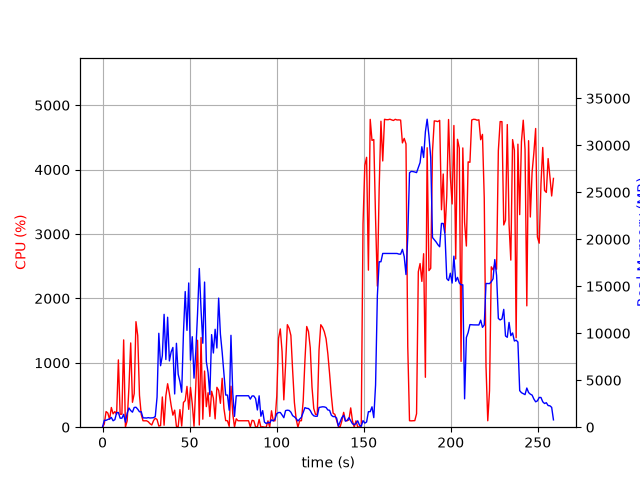

Values plotted in this chart, from the file beside it:
elapsed_time, nproc, cpu, mem_real, mem_virtual
6.270408630371094e-05, 1, 0.0, 10.41, 27666
1.009, 6, 51.5, 734, 10460
2.02, 5, 242.6, 730.8, 10003
3.031, 5, 219.8, 823.6, 10091
4.041, 7, 121.8, 884.1, 14470
5.051, 7, 305.9, 1038, 18177
6.061, 5, 206.6, 685.4, 10085
7.072, 5, 242.6, 803.8, 10197
8.082, 8, 201.2, 1537, 29686
9.097, 11, 1045, 1567, 28342
10.11, 6, 201.0, 961.8, 15544
11.12, 5, 201.8, 954.7, 12422
12.13, 6, 1356, 1367, 22491
13.14, 6, 1.0, 530, 5722
14.15, 7, 100.2, 1487, 11114
15.16, 8, 620.0, 2045, 19945
16.17, 4, 1309, 1771, 18059
17.18, 4, 386.6, 1600, 15635
18.19, 4, 520.8, 2100, 22914
19.2, 4, 1639, 2127, 22968
20.21, 4, 1422, 1914, 19410
21.22, 4, 495.1, 1640, 15848
22.23, 4, 198.4, 1644, 15848
23.23, 3, 100.1, 988.4, 9986
24.24, 3, 99.2, 990.4, 9986
25.25, 3, 100.2, 977.8, 9986
26.26, 6, 85.0, 1016, 11191
27.27, 3, 54.4, 981.8, 11074
28.28, 3, 34.6, 990.2, 11074
29.29, 3, 102.9, 1008, 11074
30.3, 4, 139.5, 1150, 34031
31.31, 4, 118.9, 3201, 42157
32.32, 8, 17.9, 9995, 65474
33.33, 10, 24.7, 6543, 78945
34.34, 9, 469.3, 7614, 81266
35.35, 11, 30.6, 12011, 89536
36.37, 7, 485.5, 7202, 63687
37.38, 8, 675.1, 11703, 119972
38.39, 9, 523.6, 7053, 117464
39.4, 8, 338.4, 8009, 95226
40.41, 8, 187.0, 8487, 84931
41.43, 7, 264.8, 3538, 56826
42.43, 7, 12.9, 8931, 59783
43.44, 7, 9.9, 5635, 53070
44.46, 6, 273.5, 4849, 73942
45.46, 8, 17.9, 3722, 57688
46.47, 8, 384.4, 10009, 92562
47.48, 12, 413.0, 14437, 161739
48.49, 10, 633.8, 10306, 101980
49.51, 11, 277.3, 15350, 92894
50.52, 10, 617.6, 7136, 87739
51.53, 7, 364.4, 9632, 86126
52.54, 8, 14.8, 5223, 52843
53.55, 10, 638.5, 8005, 95035
54.56, 8, 1350, 12060, 121374
55.57, 14, 34.6, 16890, 96229
56.58, 11, 1392, 12466, 182619
57.6, 8, 125.0, 8935, 74694
58.6, 10, 872.1, 15446, 173256
59.62, 11, 319.4, 6986, 114993
... 196 more rows
